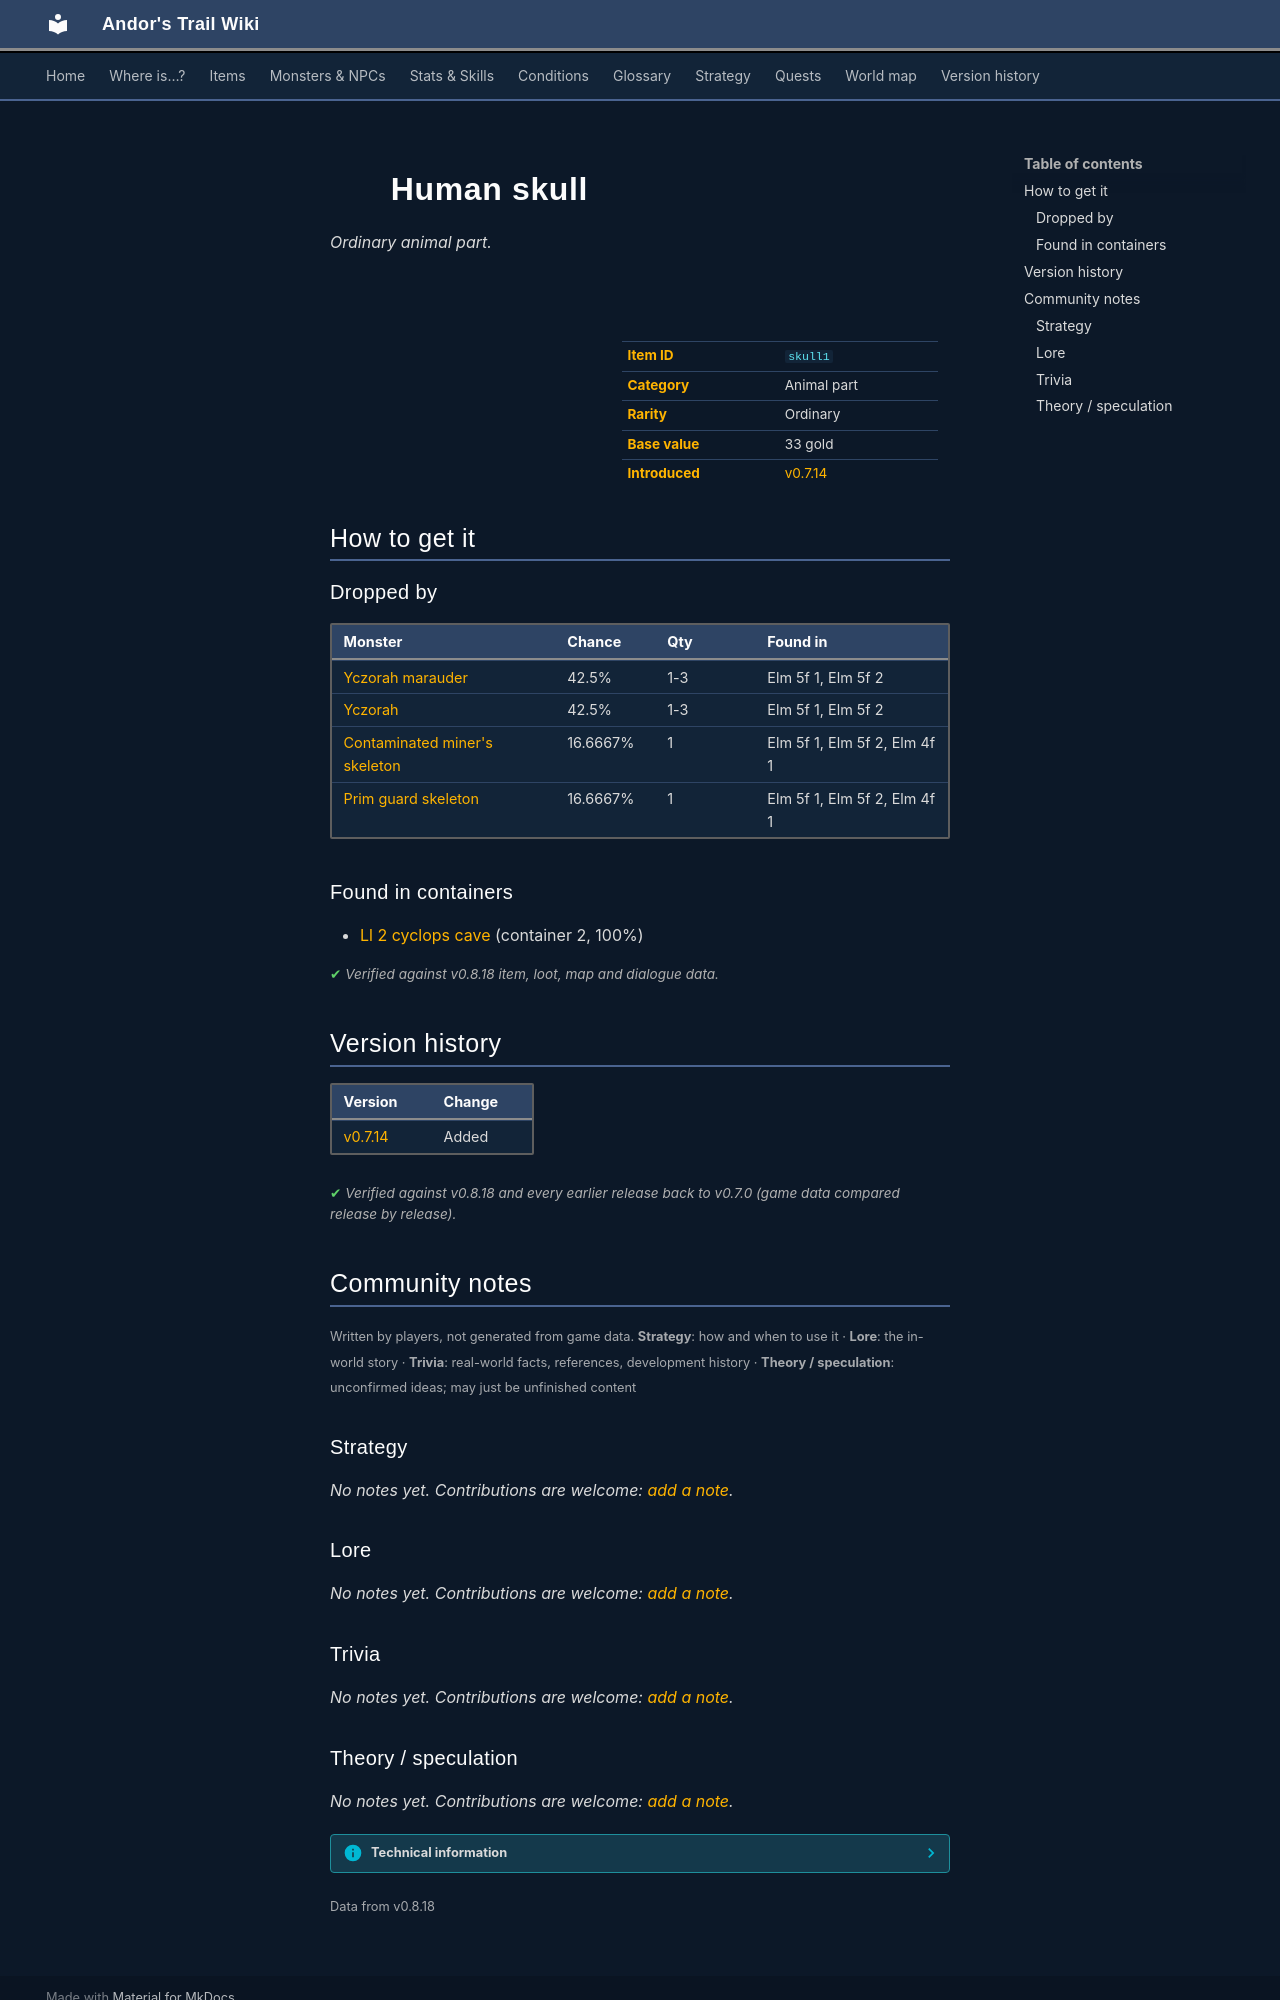

repository: asdfghjkl628/Andor-s-Trail-Wikiiii · page: items/skull1/index.html · generator: mkdocs

---
description: "Human skull is a ordinary animal part in Andor's Trail. How to get it: monster drops, containers."
---

# ![](../assets/icons/items/items_misc_3_194.png){ .sprite } Human skull

*Ordinary animal part.*

<div class="infobox" markdown>

<p class="ib-img"><img class="sprite" src="../../assets/icons/items/items_misc_3_194.png" alt=""></p>

| | |
|---|---|
| **Item ID** | `skull1` |
| **Category** | Animal part |
| **Rarity** | Ordinary |
| **Base value** | 33 gold |
| **Introduced** | [v0.7.14](../versions/0.7.14.md) |

</div>

## How to get it

### Dropped by

| Monster | Chance | Qty | Found in |
|---|---|---|---|
| [Yczorah marauder](../monsters/elm_yczorah1.md) | 42.5% | 1-3 | Elm 5f 1, Elm 5f 2 |
| [Yczorah](../monsters/elm_yzczorah2.md) | 42.5% | 1-3 | Elm 5f 1, Elm 5f 2 |
| [Contaminated miner's skeleton](../monsters/elm_miner3.md) | 16.6667% | 1 | Elm 5f 1, Elm 5f 2, Elm 4f 1 |
| [Prim guard skeleton](../monsters/elm_miner4.md) | 16.6667% | 1 | Elm 5f 1, Elm 5f 2, Elm 4f 1 |

### Found in containers

- [Ll 2 cyclops cave](../maps/ll2_cyclops_cave.md#container-1) (container 2, 100%)


<p class="verified">Verified against v0.8.18 item, loot, map and dialogue data.</p>


## Version history

| Version | Change |
|---|---|
| [v0.7.14](../versions/0.7.14.md) | Added |

<p class="verified">Verified against v0.8.18 and every earlier release back to v0.7.0 (game data compared release by release).</p>


## Community notes

<small>Written by players, not generated from game data. **Strategy**: how and when to use it · **Lore**: the in-world story · **Trivia**: real-world facts, references, development history · **Theory / speculation**: unconfirmed ideas; may just be unfinished content</small>

### Strategy

*No notes yet. Contributions are welcome: [add a note](https://github.com/asdfghjkl628/Andor-s-Trail-Wikiiii/new/main/notes/items?filename=skull1.md&value=%23%23%20Strategy%0A%0A%3C%21--%20how%20and%20when%20to%20use%20it%20--%3E%0A%0A%23%23%20Lore%0A%0A%3C%21--%20the%20in-world%20story%20--%3E%0A%0A%23%23%20Trivia%0A%0A%3C%21--%20real-world%20facts%2C%20references%2C%20development%20history%20--%3E%0A%0A%23%23%20Theory%20/%20speculation%0A%0A%3C%21--%20unconfirmed%20ideas%3B%20may%20just%20be%20unfinished%20content%20--%3E%0A).*

### Lore

*No notes yet. Contributions are welcome: [add a note](https://github.com/asdfghjkl628/Andor-s-Trail-Wikiiii/new/main/notes/items?filename=skull1.md&value=%23%23%20Strategy%0A%0A%3C%21--%20how%20and%20when%20to%20use%20it%20--%3E%0A%0A%23%23%20Lore%0A%0A%3C%21--%20the%20in-world%20story%20--%3E%0A%0A%23%23%20Trivia%0A%0A%3C%21--%20real-world%20facts%2C%20references%2C%20development%20history%20--%3E%0A%0A%23%23%20Theory%20/%20speculation%0A%0A%3C%21--%20unconfirmed%20ideas%3B%20may%20just%20be%20unfinished%20content%20--%3E%0A).*

### Trivia

*No notes yet. Contributions are welcome: [add a note](https://github.com/asdfghjkl628/Andor-s-Trail-Wikiiii/new/main/notes/items?filename=skull1.md&value=%23%23%20Strategy%0A%0A%3C%21--%20how%20and%20when%20to%20use%20it%20--%3E%0A%0A%23%23%20Lore%0A%0A%3C%21--%20the%20in-world%20story%20--%3E%0A%0A%23%23%20Trivia%0A%0A%3C%21--%20real-world%20facts%2C%20references%2C%20development%20history%20--%3E%0A%0A%23%23%20Theory%20/%20speculation%0A%0A%3C%21--%20unconfirmed%20ideas%3B%20may%20just%20be%20unfinished%20content%20--%3E%0A).*
